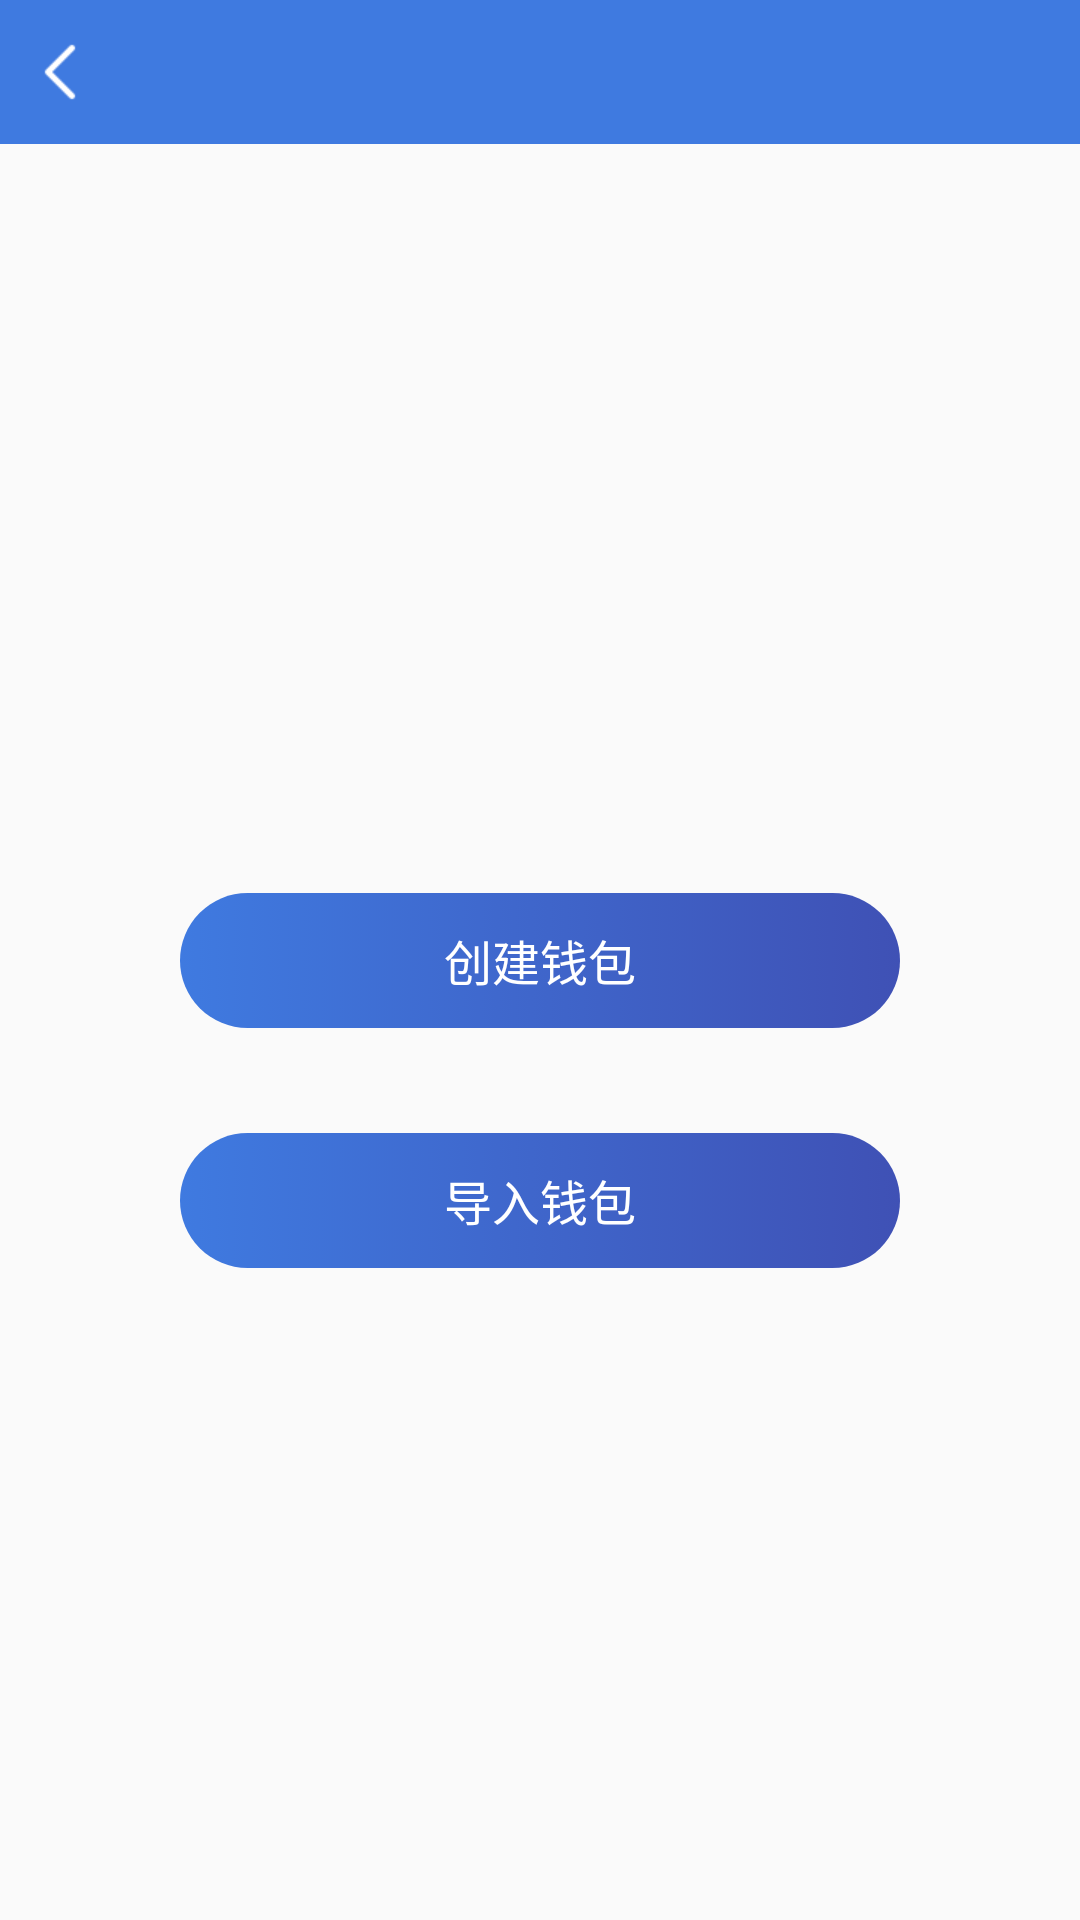

Reconstruct the res/layout file that produces this screen, plus the resources it refers to.
<!-- AndroidManifest.xml: application theme AppBaseTheme -->
<!-- res/layout/wallet_select_layout.xml -->
<?xml version="1.0" encoding="utf-8"?>
<android.support.constraint.ConstraintLayout
    xmlns:android="http://schemas.android.com/apk/res/android"
    xmlns:app="http://schemas.android.com/apk/res-auto"
    android:layout_width="match_parent"
    android:layout_height="match_parent">

    <include
        android:id="@+id/walletTitle"
        layout="@layout/app_title_layout"/>

    <TextView
        android:id="@+id/createWallet"
        android:layout_width="240dp"
        android:layout_height="45dp"
        android:textColor="@color/white"
        android:textSize="16sp"
        android:text="@string/wallet_create"
        android:gravity="center"
        android:background="@drawable/selector_gradient_color_primary_30"
        app:layout_constraintBottom_toBottomOf="parent"
        app:layout_constraintTop_toTopOf="parent"
        app:layout_constraintLeft_toLeftOf="parent"
        app:layout_constraintRight_toRightOf="parent" />

    <TextView
        android:id="@+id/importWallet"
        android:layout_width="240dp"
        android:layout_height="45dp"
        android:textColor="@color/white"
        android:textSize="16sp"
        android:text="@string/wallet_import"
        android:gravity="center"
        android:background="@drawable/selector_gradient_color_primary_30"
        app:layout_constraintCircle="@id/createWallet"
        app:layout_constraintCircleRadius="80dp"
        app:layout_constraintCircleAngle="180"
        app:layout_constraintLeft_toLeftOf="parent"
        app:layout_constraintRight_toRightOf="parent"/>
</android.support.constraint.ConstraintLayout>
<!-- res/layout/app_title_layout.xml (included above) -->
<?xml version="1.0" encoding="utf-8"?>
<RelativeLayout xmlns:android="http://schemas.android.com/apk/res/android"
    android:id="@+id/app_title_rela"
    android:layout_width="fill_parent"
    android:layout_height="48dp"
    android:background="@color/colorPrimary">


    <ImageView
        android:id="@+id/titleBack"
        android:layout_width="wrap_content"
        android:layout_height="48dp"
        android:paddingStart="9dp"
        android:paddingEnd="8dp"
        android:layout_centerVertical="true"
        android:scaleType="center"
        android:src="@mipmap/icon_white_back" />

    <TextView
        android:id="@+id/titleName"
        android:layout_width="wrap_content"
        android:layout_height="wrap_content"
        android:layout_centerInParent="true"
        android:layout_marginStart="70dp"
        android:ellipsize="marquee"
        android:gravity="center|center_vertical"
        android:singleLine="true"
        android:textColor="@color/white"
        android:textSize="19sp" />

    <TextView
        android:id="@+id/titleBackText"
        android:layout_width="wrap_content"
        android:layout_height="wrap_content"
        android:layout_centerVertical="true"
        android:layout_marginStart="10dp"
        android:gravity="center"
        android:singleLine="true"
        android:textColor="@color/black"
        android:textSize="20.5sp" />



    <ImageView
        android:id="@+id/titleRight"
        android:layout_width="wrap_content"
        android:layout_height="48dp"
        android:paddingRight="15dp"
        android:paddingLeft="15dp"
        android:layout_centerVertical="true"
        android:layout_alignParentEnd="true"
        android:scaleType="center"
        android:visibility="gone"/>


    <TextView
        android:id="@+id/titleRightText"
        android:layout_width="wrap_content"
        android:layout_height="48dp"
        android:layout_alignParentEnd="true"
        android:layout_centerVertical="true"
        android:gravity="center"
        android:paddingStart="10dp"
        android:paddingEnd="15dp"
        android:textColor="@color/white"
        android:textSize="15sp"
        android:visibility="gone" />

</RelativeLayout>
<!-- resources referenced by this layout -->
<resources>
  <color name="black">#ff000000</color>
  <color name="colorPrimary">#3F7AE0</color>
  <color name="white">#ffffffff</color>
  <!-- drawable selector_gradient_color_primary_30 (drawable) -->
  <?xml version="1.0" encoding="utf-8"?>
  <selector xmlns:android="http://schemas.android.com/apk/res/android">
      <item android:state_enabled="false">
          <shape>
              <corners android:radius="30dp"/>
              <gradient
                  android:angle="0"
                  android:endColor="#9D9D9D"
                  android:startColor="#CECECE" />
          </shape>
      </item>
  
      <item android:state_pressed="true">
          <shape>
              <corners android:radius="30dp"/>
              <gradient
                  android:angle="0"
                  android:endColor="@color/color_3F5175"
                  android:startColor="@color/colorPrimary" />
          </shape>
      </item>
  
      <item>
          <shape>
              <corners android:radius="30dp"/>
              <gradient
                  android:angle="0"
                  android:endColor="@color/colorPrimaryDark"
                  android:startColor="@color/colorPrimary" />
          </shape>
      </item>
  
  </selector>
  <!-- mipmap icon_white_back: png bitmap (mipmap-xhdpi, 297 bytes) -->
  <string name="wallet_create">创建钱包</string>
  <string name="wallet_import">导入钱包</string>
  <style name="AppBaseTheme" parent="AppTheme">
          <item name="android:windowIsTranslucent">false</item>
          <item name="android:windowNoTitle">true</item>
      </style>
  <color name="color_3F5175">#3F5175</color>
  <color name="colorPrimaryDark">#3F51B5</color>
  <style name="AppTheme" parent="Theme.AppCompat.Light.DarkActionBar">
          <item name="colorPrimary">@color/colorPrimary</item>
          <item name="colorPrimaryDark">@color/colorPrimaryDark</item>
          <item name="colorAccent">@color/colorAccent</item>
          <item name="android:windowBackground">@color/white</item>
          <item name="android:windowContentOverlay">@null</item>
          <item name="android:textColor">@color/color_323232</item>
          <item name="android:textColorPrimary">@color/black</item>
          <item name="android:textColorHint">@color/textColorHint</item>
          <item name="android:textColorHighlight">@color/tab_sep_line</item>
      </style>
  <color name="colorAccent">#D81B60</color>
  <color name="color_323232">#323232</color>
  <color name="textColorHint">#999999</color>
  <color name="tab_sep_line">#ffdbdbdb</color>
</resources>
